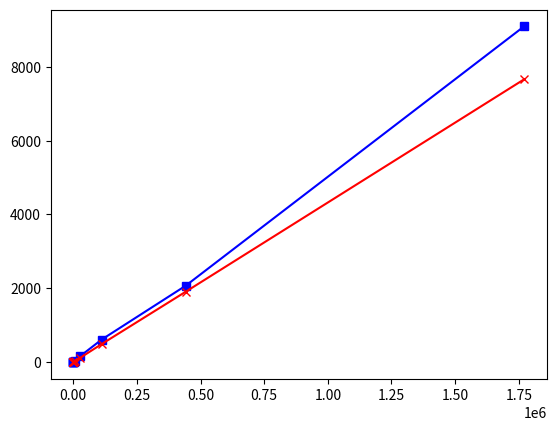

The matplotlib source for this figure: (Note: this script raises an exception after producing the figure.)
from matplotlib import pyplot as plt
import numpy as np
import matplotlib

# Index time plot

methods = [22, 50, 178, 423, 1723, 6601, 28030, 111190, 442403, 1771183]
siamese = [4.13, 2.95, 4.62, 8.4, 11.94, 36.22, 172.90, 614.90, 2077.04, 9089]
scc = [(0.58 + 2.03), (0.88 + 0.68), (2.68 + 0.98), (3.81 + 1.37), (9.18 + 2.15), (28.40 + 4.96),
       (110.09 + 16.78), (432.52 + 60.96), (1694.23 + 219.8), (6786 + 870.08)]
# seconds
fig = plt.figure()
ax = fig.add_subplot(111)
ax.plot(methods, siamese, c="b", marker="s", label="Siamese")
ax.plot(methods, scc, c="r", marker="x", label="SourcererCC")
plt.xscale('log', basex=2)
plt.xlabel("No. of methods")
plt.ylabel("Indexing time (s)")
plt.ylim(ymax=10000)
plt.legend(loc=2)
plt.show()

fig = ax.get_figure()
fig.savefig('index.pdf', bbox_inches='tight')

# minutes
siamese_m = [x / 60 for x in siamese]
scc_m = [x / 60 for x in scc]

fig = plt.figure()
ax = fig.add_subplot(111)
ax.plot(methods, siamese_m, c="b", marker="s", label="Siamese")
ax.plot(methods, scc_m, c="r", marker="x", label="SourcererCC")
plt.xscale('log', basex=10)
plt.xlabel("No. of methods")
plt.ylabel("Indexing time (m)")
plt.ylim(ymax=160)
plt.legend(loc=2)
plt.show()

fig = ax.get_figure()
fig.savefig('index_m.pdf', bbox_inches='tight')


# Query time plot

methods = [22, 50, 178, 423, 1723, 6601, 28030, 111190, 442403, 1771183]
siamese = [1.539, 1.5405, 1.5526, 1.5244, 1.5818, 1.6382, 1.71, 1.8626, 1.9711, 2.3409]
scc = [1.3006, 1.3773, 1.3937, 1.3412, 1.4536, 1.4913, 2.0718, 3.3621, 9.2613, 28.3169]

fig = plt.figure()
ax = fig.add_subplot(111)
ax.plot(methods, siamese, c="b", marker="s", label="Siamese")
ax.plot(methods, scc, c="r", marker="x", label="SourcererCC")
plt.xscale('log', basex=2)
plt.xlabel("No. of methods in the index")
plt.ylabel("Average query response time (s)")
plt.legend(loc=2)
plt.show()

fig = ax.get_figure()
fig.savefig('query.pdf', bbox_inches='tight')